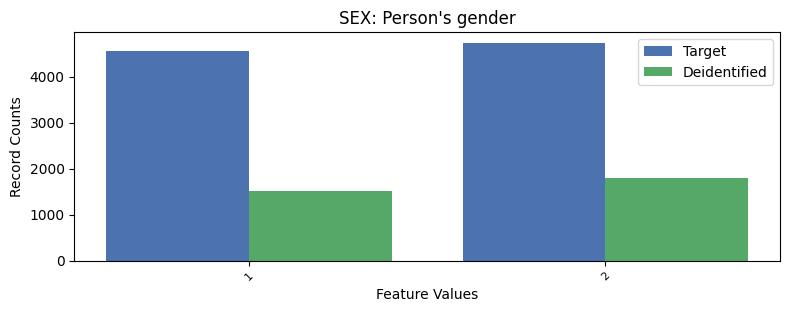

Source data for this figure (header and first rows):
, SEX, count_target, count_deidentified
0, 2, 4731, 1801
1, 1, 4545, 1518
